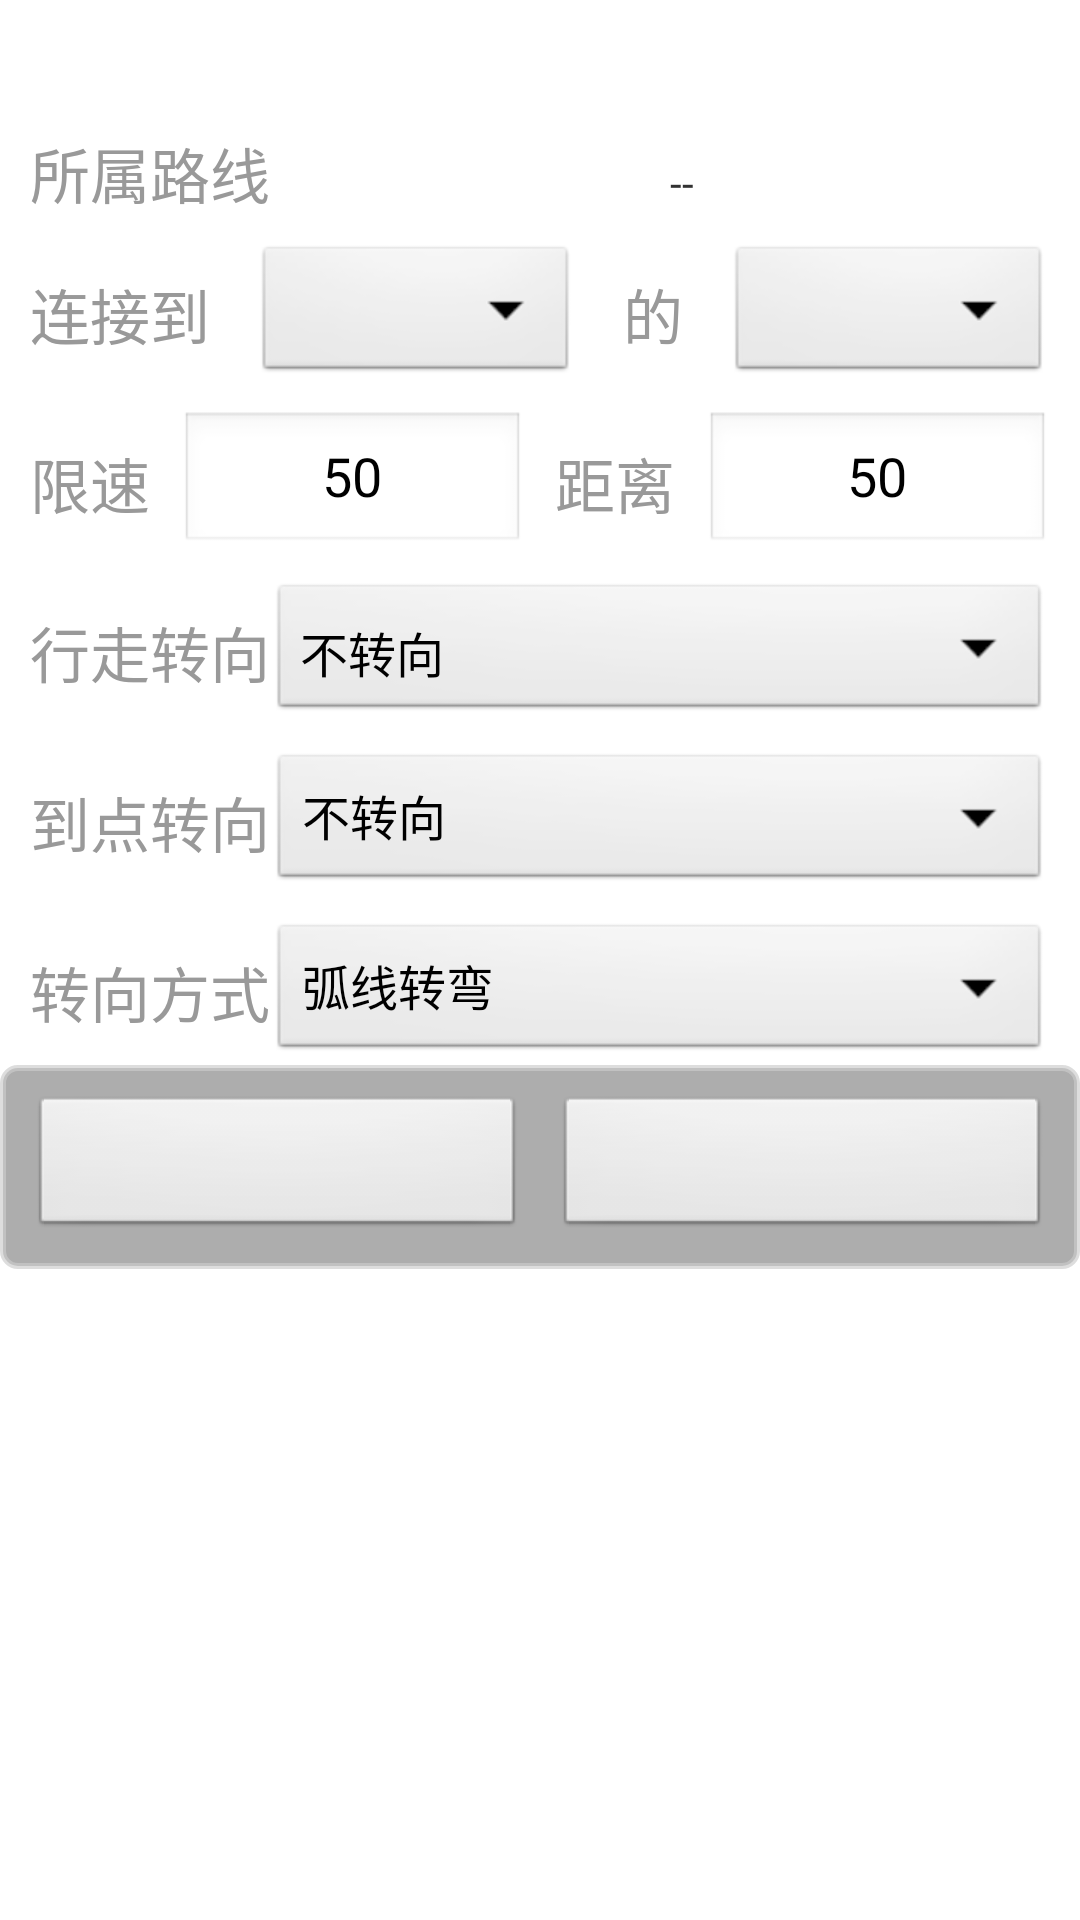

The Android layout XML behind this screen, and the referenced resources:
<!-- AndroidManifest.xml: application theme android:Theme.Light.NoTitleBar.Fullscreen -->
<!-- res/layout/dialog_portal_connect.xml -->
<?xml version="1.0" encoding="utf-8"?>
<LinearLayout xmlns:android="http://schemas.android.com/apk/res/android"
              style="@style/dialog_background"
              android:layout_width="wrap_content"
              android:layout_height="wrap_content"
              android:orientation="vertical">
    <RelativeLayout android:layout_width="match_parent"
                    android:layout_height="wrap_content">
        <TextView
                android:id="@+id/dialogTitle"
                style="@style/dialog_title"
                android:layout_width="match_parent"
                android:layout_height="wrap_content"/>
        <com.feng.CustomView.IconButton
                android:layout_width="wrap_content"
                android:layout_height="wrap_content"
                android:id="@+id/btnDelPath"
                android:text="删除"
                android:gravity="center"
                android:textSize="24sp"
                android:layout_marginRight="5dp"
                android:background="@android:color/transparent"
                android:layout_alignParentRight="true"
                android:paddingLeft="5dp"
                android:paddingRight="5dp"
                android:visibility="gone"
                android:textColor="@color/white"/>
    </RelativeLayout>

    <LinearLayout
            android:layout_width="match_parent"
            android:layout_height="wrap_content"
            android:orientation="horizontal"
            android:paddingLeft="10dp"
            android:paddingRight="10dp"
            android:paddingTop="8dp">

        <TextView
                style="@style/text_20sp_999999"
                android:layout_width="wrap_content"
                android:layout_height="wrap_content"
                android:layout_marginRight="15dp"
                android:text="@string/dialog_path_route"/>

        <TextView
                android:id="@+id/addPathRouteID"
                style="@style/text_22sp_333333"
                android:layout_width="wrap_content"
                android:layout_height="wrap_content"
                android:layout_weight="1"/>

        <TextView
                android:layout_width="wrap_content"
                android:layout_height="wrap_content"
                android:layout_marginLeft="15dp"
                android:layout_marginRight="15dp"
                android:text="--"/>

        <TextView
                android:id="@+id/addPathOrderID"
                style="@style/text_22sp_333333"
                android:layout_width="wrap_content"
                android:layout_height="wrap_content"
                android:layout_weight="1"
                android:gravity="center"/>
    </LinearLayout>

    <LinearLayout
            android:layout_width="wrap_content"
            android:layout_height="wrap_content"
            android:orientation="horizontal"
            android:paddingLeft="10dp"
            android:paddingRight="10dp"
            android:paddingTop="8dp">
        <TextView
                style="@style/text_20sp_999999"
                android:layout_width="wrap_content"
                android:layout_height="wrap_content"
                android:layout_marginRight="15dp"
                android:text="连接到"/>
        <Spinner android:layout_width="150dp"
                 android:id="@+id/spConnectWorkspace"
                 android:gravity="center"
                 android:spinnerMode="dropdown"
                 android:layout_weight="1"
                 android:layout_gravity="center"
                 android:layout_height="wrap_content"/>
        <TextView
                style="@style/text_20sp_999999"
                android:layout_width="wrap_content"
                android:layout_height="wrap_content"
                android:layout_marginLeft="15dp"
                android:layout_marginRight="15dp"
                android:text="的"/>
        <Spinner android:layout_width="150dp"
                 android:id="@+id/spConnectNode"
                 android:gravity="center"
                 android:spinnerMode="dropdown"
                 android:layout_weight="1"
                 android:layout_gravity="center"
                 android:layout_height="wrap_content"/>

    </LinearLayout>


    <LinearLayout
            android:layout_width="match_parent"
            android:layout_height="wrap_content"
            android:orientation="horizontal"
            android:paddingLeft="10dp"
            android:paddingRight="10dp"
            android:paddingTop="8dp">
        <TextView
                style="@style/text_20sp_999999"
                android:layout_width="wrap_content"
                android:layout_height="wrap_content"
                android:layout_marginRight="10dp"
                android:text="@string/dialog_path_maxspeed"/>

        <EditText
                android:id="@+id/etPathMaxSpeed"
                android:layout_width="wrap_content"
                android:layout_height="wrap_content"
                android:layout_weight="1"
                android:gravity="center"
                android:inputType="number"
                android:text="50"/>
        <TextView
                style="@style/text_20sp_999999"
                android:layout_width="wrap_content"
                android:layout_height="wrap_content"
                android:layout_marginRight="10dp"
                android:layout_marginLeft="10dp"
                android:text="@string/dialog_path_distance"/>

        <EditText
                android:id="@+id/etPathDistance"
                android:layout_width="wrap_content"
                android:layout_height="wrap_content"
                android:layout_weight="1"
                android:gravity="center"
                android:inputType="number"
                android:text="50"/>
    </LinearLayout>
    <LinearLayout
            android:layout_width="match_parent"
            android:layout_height="wrap_content"
            android:orientation="horizontal"
            android:paddingLeft="10dp"
            android:paddingRight="10dp"
            android:paddingTop="8dp">

        <TextView
                style="@style/text_20sp_999999"
                android:layout_width="wrap_content"
                android:layout_height="wrap_content"
                android:text="@string/dialog_path_yaw"/>

        <Spinner android:layout_width="200dp"
                 android:id="@+id/spPathYaw"
                 android:padding="10dp"
                 android:gravity="center"
                 android:spinnerMode="dropdown"
                 android:layout_weight="1"
                 android:entries="@array/edit_path_turn_angle"
                 android:layout_gravity="center"
                 android:layout_height="wrap_content"/>
    </LinearLayout>
    <LinearLayout
            android:layout_width="match_parent"
            android:layout_height="wrap_content"
            android:orientation="horizontal"
            android:paddingLeft="10dp"
            android:paddingRight="10dp"
            android:paddingTop="8dp">

        <TextView
                style="@style/text_20sp_999999"
                android:layout_width="wrap_content"
                android:layout_height="wrap_content"
                android:text="@string/dialog_path_angle"/>

        <Spinner android:layout_width="200dp"
                 android:id="@+id/spPathAngle"
                 android:gravity="center"
                 android:layout_weight="1"
                 android:spinnerMode="dropdown"
                 android:dropDownWidth="200dp"
                 android:entries="@array/edit_path_turn_angle"
                 android:layout_gravity="center"
                 android:layout_height="wrap_content"/>
    </LinearLayout>
    <LinearLayout
            android:layout_width="match_parent"
            android:layout_height="wrap_content"
            android:orientation="horizontal"
            android:paddingLeft="10dp"
            android:paddingRight="10dp"
            android:paddingTop="8dp">

        <TextView
                style="@style/text_20sp_999999"
                android:layout_width="wrap_content"
                android:layout_height="wrap_content"
                android:text="@string/dialog_path_turn_type"/>

        <Spinner android:layout_width="200dp"
                 android:id="@+id/spPathTurnType"
                 android:gravity="center"
                 android:layout_weight="1"
                 android:spinnerMode="dropdown"
                 android:dropDownWidth="200dp"
                 android:entries="@array/edit_path_turn_type"
                 android:layout_gravity="center"
                 android:layout_height="wrap_content"/>
    </LinearLayout>

    <include layout="@layout/dialog__button"/>

</LinearLayout>
<!-- res/layout/dialog__button.xml (included above) -->
<?xml version="1.0" encoding="utf-8"?>
<LinearLayout xmlns:android="http://schemas.android.com/apk/res/android"
    style="@style/dialog_btn_background"
    android:layout_width="match_parent"
    android:layout_height="wrap_content"
    android:orientation="horizontal" >

    <Button
        android:id="@+id/dialogOKBtn"
        android:layout_width="0dp"
        android:layout_height="wrap_content"
        android:layout_margin="5dp"
        android:layout_weight="1" />

    <Button
        android:id="@+id/dialogCancelBtn"
        android:layout_width="0dp"
        android:layout_height="wrap_content"
        android:layout_margin="5dp"
        android:layout_weight="1" />

</LinearLayout>
<!-- resources referenced by this layout -->
<resources>
  <string-array name="edit_path_turn_angle">
          <item>不转向</item>
          <item>左转</item>
          <item>右转</item>
          <item>掉头</item>
      </string-array>
  <string-array name="edit_path_turn_type">
          <item>弧线转弯</item>
          <item>原地转弯</item>
          <item>转完停止</item>
      </string-array>
  <color name="white">#ffffff</color>
  <string name="dialog_path_angle">到点转向</string>
  <string name="dialog_path_distance">距离</string>
  <string name="dialog_path_maxspeed">限速</string>
  <string name="dialog_path_route">所属路线</string>
  <string name="dialog_path_turn_type">转向方式</string>
  <string name="dialog_path_yaw">行走转向</string>
  <style name="dialog_background">
          <item name="android:background">@drawable/white</item>
      </style>
  <style name="dialog_btn_background">
          <item name="android:background">@drawable/toast_background</item>
          <item name="android:padding">5dp</item>
      </style>
  <style name="dialog_title">
          <item name="android:textColor">#111111</item>
          <item name="android:background">@drawable/round_blue_79</item>
          <item name="android:textSize">26sp</item>
          <item name="android:gravity">center</item>
      </style>
  <style name="text_20sp_999999">
          <item name="android:textColor">#999999</item>
          <item name="android:gravity">center</item>
          <item name="android:textSize">20sp</item>
          <item name="android:layout_gravity">center</item>
      </style>
  <style name="text_22sp_333333">
          <item name="android:textColor">#333333</item>
          <item name="android:gravity">center</item>
          <item name="android:textSize">22sp</item>
      </style>
  <!-- drawable toast_background (drawable-hdpi) -->
  <?xml version="1.0" encoding="utf-8"?>
  <shape xmlns:android="http://schemas.android.com/apk/res/android">
      <solid android:color="#66333333" />
      <corners
          android:bottomLeftRadius="5dp"
          android:bottomRightRadius="5dp"
          android:topLeftRadius="5dp"
          android:topRightRadius="5dp" />
       <stroke
          android:width="2dp"
          android:color="#AACCCCCC" />
  
  </shape>
</resources>
